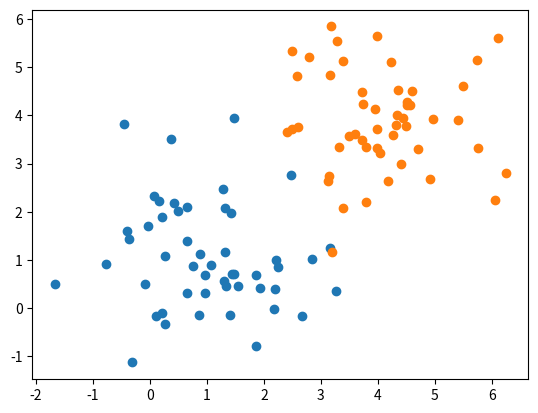

Generate this figure with matplotlib:
# -*- coding: utf-8 -*-
"""
Created on Tue Apr 14 15:15:56 2020

Orientation study

[redacted]
"""


import numpy as np
import pandas as pd
import matplotlib.pyplot as plt
from scipy.stats import norm


def mse(truth, sample):
    
    se = 0
    
    
    
    for s in sample:
        se += (s - truth)**2
    
    return np.mean(se)
        
    



if __name__ == '__main__':
    
    n = 50
    
    x1 = norm.rvs(1, 1, n)
    y1 = norm.rvs(1, 1, n)
    
    x2 = norm.rvs(4, 1, n)
    y2 = norm.rvs(4, 1, n)
    
    plt.figure(dpi=300)
    plt.scatter(x1, y1)
    plt.scatter(x2, y2)
    plt.show()
    
    theta1 = []
    
    for i in range(n):
        for j in range(n):
            theta1.append(np.arctan((y2[i]-y1[j]) / (x2[i]-x1[j])))


    theta1 = np.array(theta1)    

    print(np.degrees(theta1.mean()))
    print(mse(np.pi/4, theta1))
    
    
    theta2 = []
    
    for i in range(n):
        theta2.append(np.arctan((y2[i]-y1[i]) / (x2[i]-x1[i])))

    theta2 = np.array(theta2)    

    print(np.degrees(theta2.mean()))
    print(mse(np.pi/4, theta2))

    theta3 = np.arctan((y2.mean()-y1.mean()) / (x2.mean()-x1.mean()))
    print(np.degrees(theta3))
    print((theta3-np.pi/4)**2)
    
    
    
    
    
    
    
    